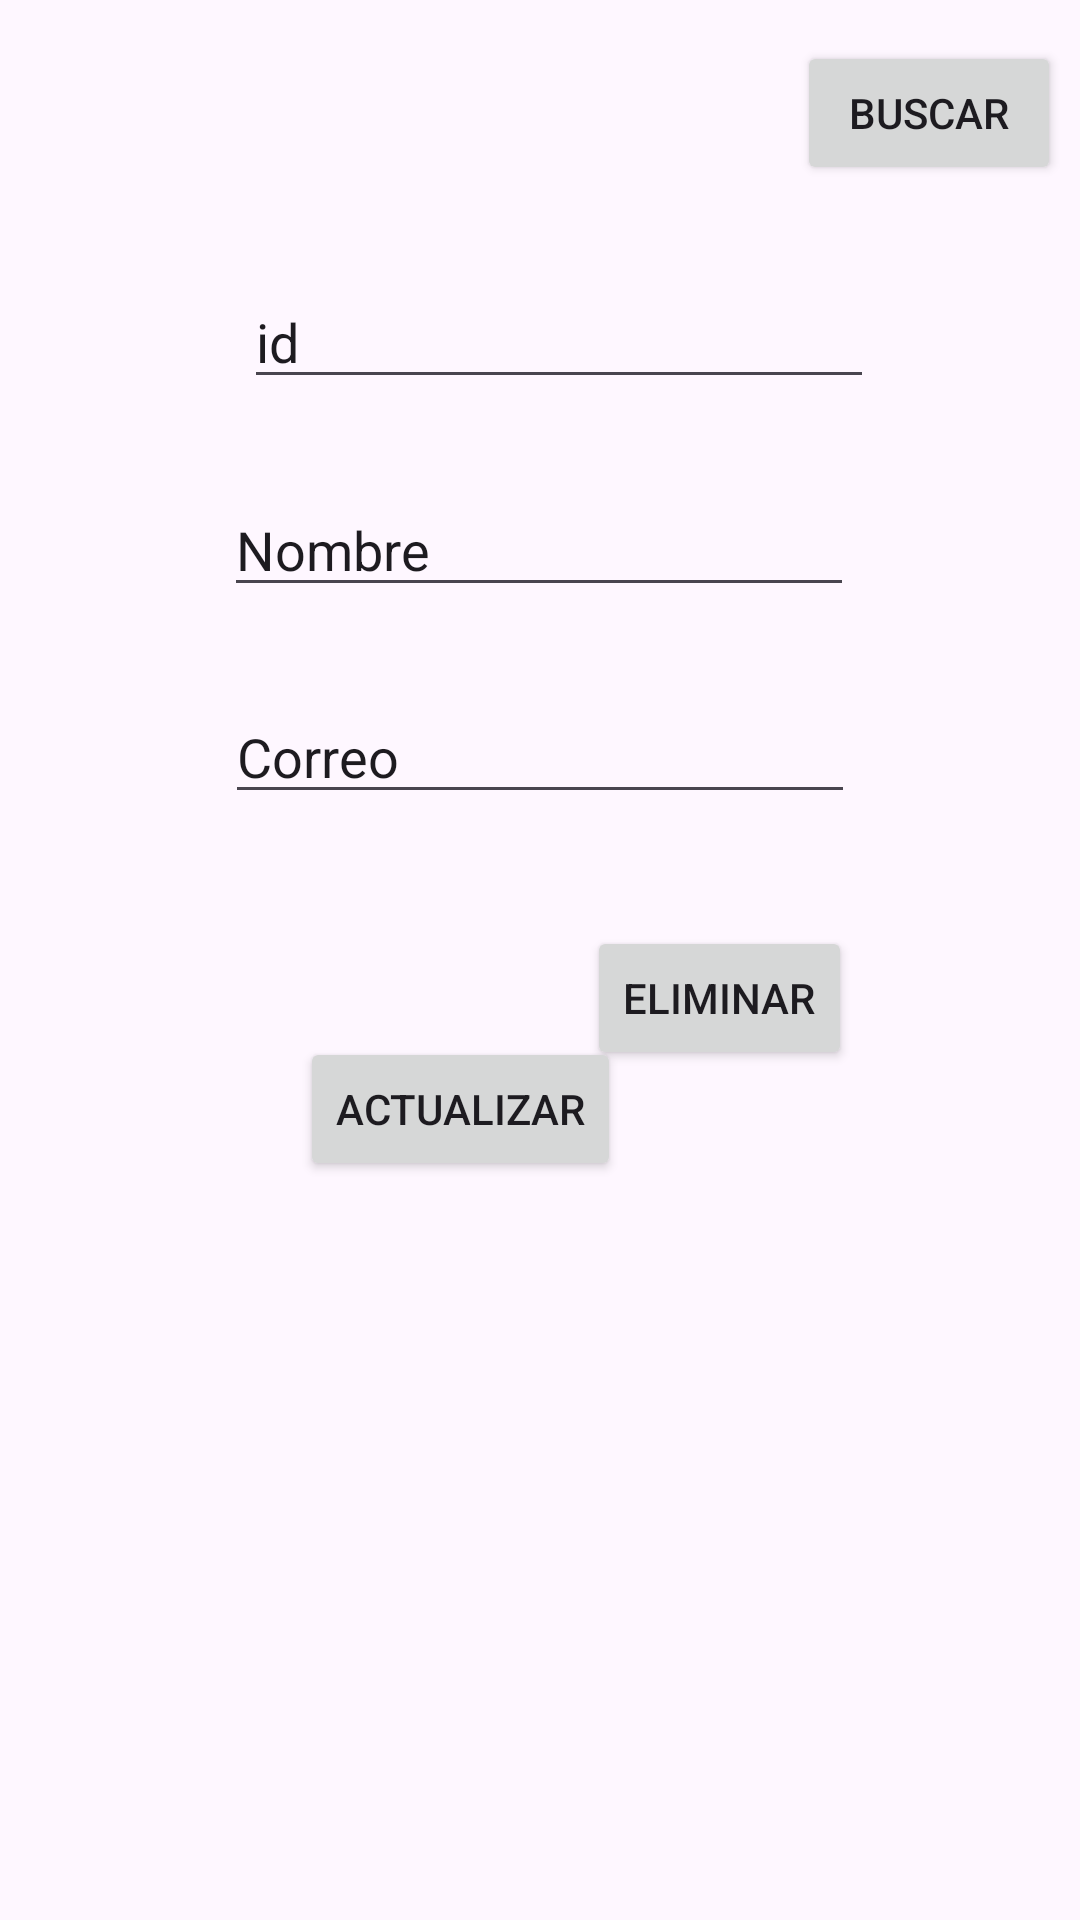

The Android layout XML behind this screen, and the referenced resources:
<!-- AndroidManifest.xml: application theme Theme.Semana12_SQlLite -->
<!-- res/layout/activity_maintence.xml -->
<?xml version="1.0" encoding="utf-8"?>
<androidx.constraintlayout.widget.ConstraintLayout xmlns:android="http://schemas.android.com/apk/res/android"
    xmlns:app="http://schemas.android.com/apk/res-auto"
    xmlns:tools="http://schemas.android.com/tools"
    android:layout_width="match_parent"
    android:layout_height="match_parent"
    tools:context=".Vista.MaintenceActivity">

    <EditText
        android:id="@+id/editTextText"
        android:layout_width="wrap_content"
        android:layout_height="wrap_content"
        android:ems="10"
        android:inputType="text"
        android:text="id"
        app:layout_constraintBottom_toTopOf="@+id/editTextText2"
        app:layout_constraintEnd_toEndOf="parent"
        app:layout_constraintHorizontal_bias="0.542"
        app:layout_constraintStart_toStartOf="parent"
        app:layout_constraintTop_toTopOf="parent"
        app:layout_constraintVertical_bias="0.767" />

    <EditText
        android:id="@+id/editTextText2"
        android:layout_width="wrap_content"
        android:layout_height="wrap_content"
        android:ems="10"
        android:inputType="text"
        android:text="Nombre"
        app:layout_constraintBottom_toTopOf="@+id/editTextText3"
        app:layout_constraintEnd_toEndOf="parent"
        app:layout_constraintHorizontal_bias="0.497"
        app:layout_constraintStart_toStartOf="parent"
        app:layout_constraintTop_toTopOf="parent"
        app:layout_constraintVertical_bias="0.853" />

    <EditText
        android:id="@+id/editTextText3"
        android:layout_width="wrap_content"
        android:layout_height="wrap_content"
        android:ems="10"
        android:inputType="text"
        android:text="Correo"
        app:layout_constraintBottom_toBottomOf="parent"
        app:layout_constraintEnd_toEndOf="parent"
        app:layout_constraintStart_toStartOf="parent"
        app:layout_constraintTop_toTopOf="parent"
        app:layout_constraintVertical_bias="0.384" />

    <Button
        android:id="@+id/btnActualizar"
        android:layout_width="wrap_content"
        android:layout_height="wrap_content"
        android:layout_marginStart="100dp"
        android:text="Actualizar"
        app:layout_constraintBottom_toBottomOf="parent"
        app:layout_constraintStart_toStartOf="parent"
        app:layout_constraintTop_toBottomOf="@+id/editTextText3"
        app:layout_constraintVertical_bias="0.232" />

    <Button
        android:id="@+id/btnEliminar"
        android:layout_width="wrap_content"
        android:layout_height="wrap_content"
        android:layout_marginEnd="76dp"
        android:layout_marginBottom="280dp"
        android:text="Eliminar"
        app:layout_constraintBottom_toBottomOf="parent"
        app:layout_constraintEnd_toEndOf="parent"
        app:layout_constraintHorizontal_bias="1.0"
        app:layout_constraintStart_toEndOf="@+id/btnActualizar"
        app:layout_constraintTop_toBottomOf="@+id/editTextText3"
        app:layout_constraintVertical_bias="0.914" />

    <Button
        android:id="@+id/btnBuscar"
        android:layout_width="wrap_content"
        android:layout_height="wrap_content"
        android:text="Buscar"
        app:layout_constraintBottom_toBottomOf="parent"
        app:layout_constraintEnd_toEndOf="parent"
        app:layout_constraintHorizontal_bias="0.977"
        app:layout_constraintStart_toStartOf="parent"
        app:layout_constraintTop_toTopOf="parent"
        app:layout_constraintVertical_bias="0.023" />
</androidx.constraintlayout.widget.ConstraintLayout>
<!-- resources referenced by this layout -->
<resources>
  <style name="Theme.Semana12_SQlLite" parent="Base.Theme.Semana12_SQlLite" />
  <style name="Base.Theme.Semana12_SQlLite" parent="Theme.Material3.DayNight.NoActionBar">
          
          
      </style>
</resources>
